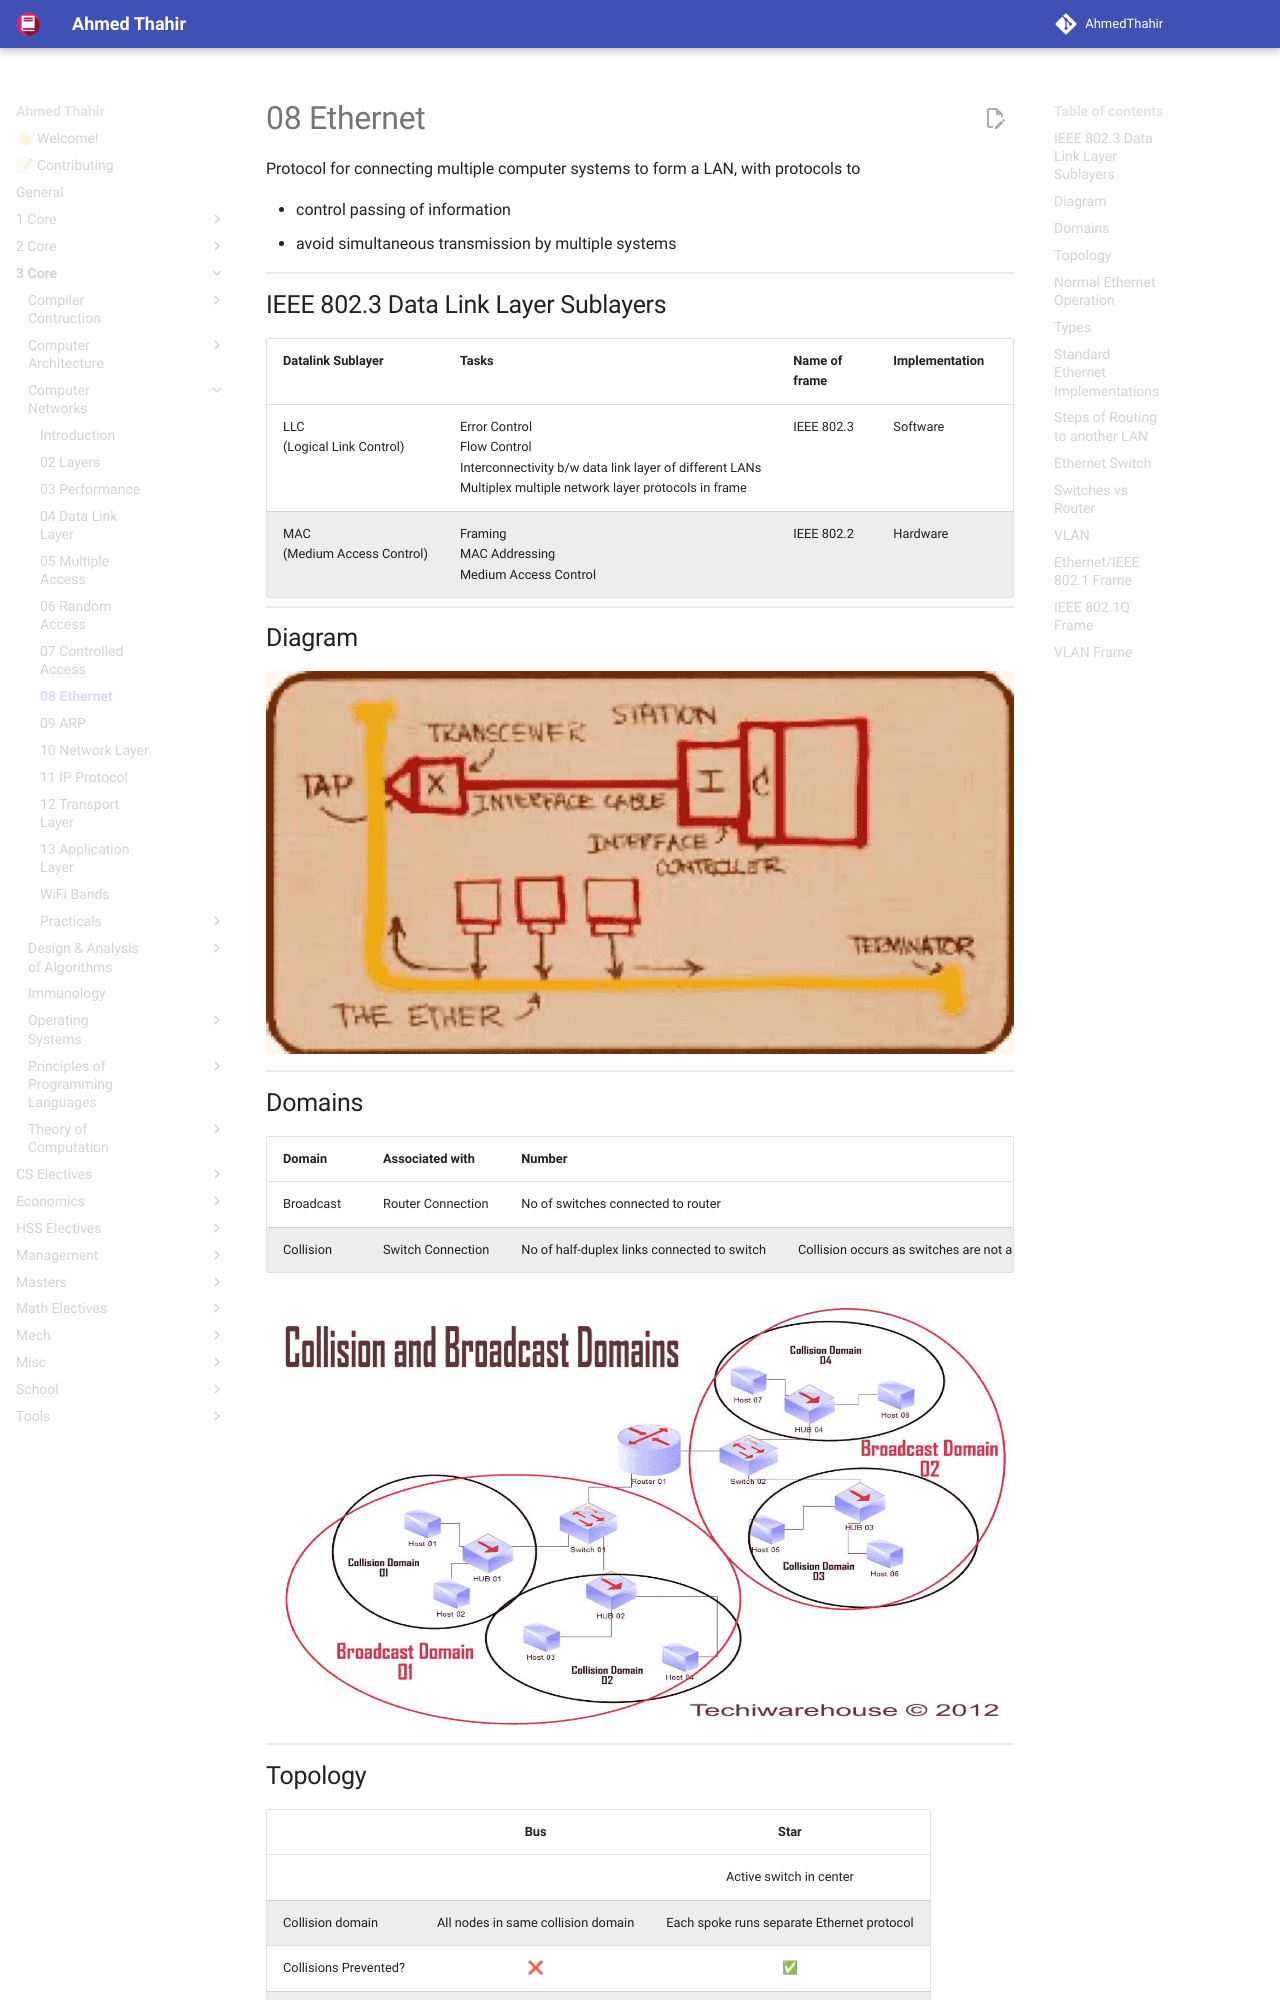

repository: AhmedThahir/AhmedThahir.github.io · page: 3_Core/Computer_Networks/08_Ethernet/index.html · generator: mkdocs

Protocol for connecting multiple computer systems to form a LAN, with protocols to

- control passing of information
- avoid simultaneous transmission by multiple systems

## IEEE 802.3 Data Link Layer Sublayers

| Datalink Sublayer                | Tasks                                                        | Name of frame | Implementation | Protocol                                                     |
| -------------------------------- | ------------------------------------------------------------ | ------------- | -------------- | ------------------------------------------------------------ |
| LLC<br />(Logical Link Control)  | Error Control<br />Flow Control<br />Interconnectivity b/w data link layer of different LANs<br />Multiplex multiple network layer protocols in frame | IEEE 802.3    | Software       | CRC (error-correction)<br />ARQ                              |
| MAC<br />(Medium Access Control) | Framing<br />MAC Addressing<br />Medium Access Control       | IEEE 802.2    | Hardware       | Token-Passing (Wired Token Ring)<br />CSMA/CD (Wired other)<br />CSMA/CA with NAV (Wireless) |

## Diagram

![image-20230507214512103](./assets/image-20230507214512103.png){ loading=lazy }
